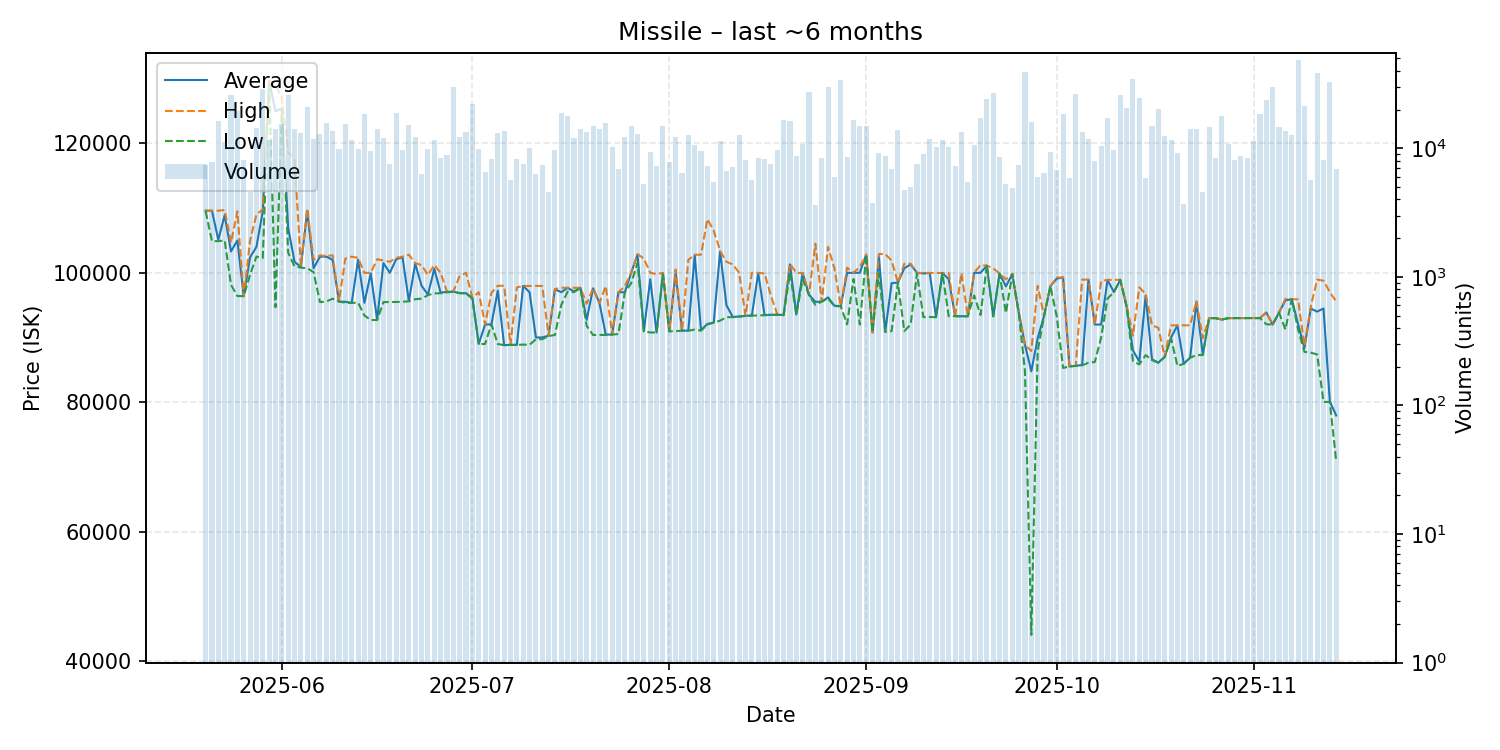

Values plotted in this chart, from the file beside it:
date, average, highest, lowest, order_count, volume
2025-05-20, 109600, 109600, 109500, 170, 7466
2025-05-21, 109600, 109600, 104900, 181, 7854
2025-05-22, 105100, 109600, 104900, 167, 16434
2025-05-23, 108900, 109700, 105000, 161, 11155
2025-05-24, 103300, 104700, 98130, 179, 26003
2025-05-25, 105000, 109500, 96410, 223, 19556
2025-05-26, 96390, 96390, 96390, 160, 8125
2025-05-27, 102400, 105000, 99700, 174, 4536
2025-05-28, 104000, 109000, 102500, 194, 14418
2025-05-29, 109500, 109800, 102300, 199, 28981
2025-05-30, 129600, 129700, 129400, 202, 11664
2025-05-31, 125000, 129000, 94680, 242, 14215
2025-06-01, 125400, 127100, 125400, 239, 15539
2025-06-02, 106900, 118600, 103100, 215, 25924
2025-06-03, 101700, 117700, 101000, 193, 14158
2025-06-04, 100900, 101100, 100800, 191, 13201
2025-06-05, 109600, 109900, 100700, 219, 21001
2025-06-06, 100700, 102000, 100100, 214, 11818
2025-06-07, 102500, 102700, 95470, 227, 12813
2025-06-08, 102500, 102600, 95560, 240, 15845
2025-06-09, 102000, 102700, 96000, 248, 13612
2025-06-10, 95560, 95560, 95560, 181, 9805
2025-06-11, 95520, 102200, 95370, 225, 15526
2025-06-12, 95350, 102500, 95330, 220, 11700
2025-06-13, 102000, 102300, 95400, 185, 9917
2025-06-14, 95350, 99990, 93400, 240, 18454
2025-06-15, 99900, 100000, 92700, 208, 9462
2025-06-16, 92750, 102100, 92700, 213, 14124
2025-06-17, 101500, 101900, 95470, 222, 12097
2025-06-18, 100000, 101700, 95490, 183, 7512
2025-06-19, 102100, 102300, 95490, 213, 18738
2025-06-20, 102400, 102500, 95520, 214, 9770
2025-06-21, 95620, 102800, 95600, 232, 15110
2025-06-22, 101400, 101500, 95920, 211, 12155
2025-06-23, 98000, 101200, 96000, 169, 6295
2025-06-24, 96630, 99660, 96550, 213, 9813
2025-06-25, 100600, 101200, 96820, 202, 11552
2025-06-26, 96940, 99990, 96840, 191, 8423
2025-06-27, 97050, 97070, 96980, 204, 8849
2025-06-28, 97090, 97100, 97060, 208, 30246
2025-06-29, 96860, 99500, 96850, 232, 12299
2025-06-30, 96840, 100000, 96830, 222, 13314
2025-07-01, 96120, 96170, 95980, 185, 22101
2025-07-02, 89000, 97000, 88980, 208, 9821
2025-07-03, 92000, 92010, 89000, 210, 6595
2025-07-04, 92040, 96900, 92020, 193, 8321
2025-07-05, 97240, 98000, 88990, 240, 13166
2025-07-06, 88820, 97990, 88810, 199, 13700
2025-07-07, 88860, 88870, 88850, 171, 5711
2025-07-08, 88860, 97730, 88850, 207, 8234
2025-07-09, 97970, 97980, 88900, 196, 7551
2025-07-10, 97000, 97970, 88870, 183, 10070
2025-07-11, 90000, 97980, 89720, 169, 6292
2025-07-12, 90000, 97950, 89740, 190, 7373
2025-07-13, 90280, 90320, 90220, 198, 4600
2025-07-14, 97450, 97490, 90390, 197, 9659
2025-07-15, 97000, 97690, 95040, 234, 18922
2025-07-16, 97680, 97680, 97090, 200, 17971
2025-07-17, 97100, 97680, 97010, 209, 12050
2025-07-18, 97690, 97690, 97690, 183, 14071
... 119 more rows
